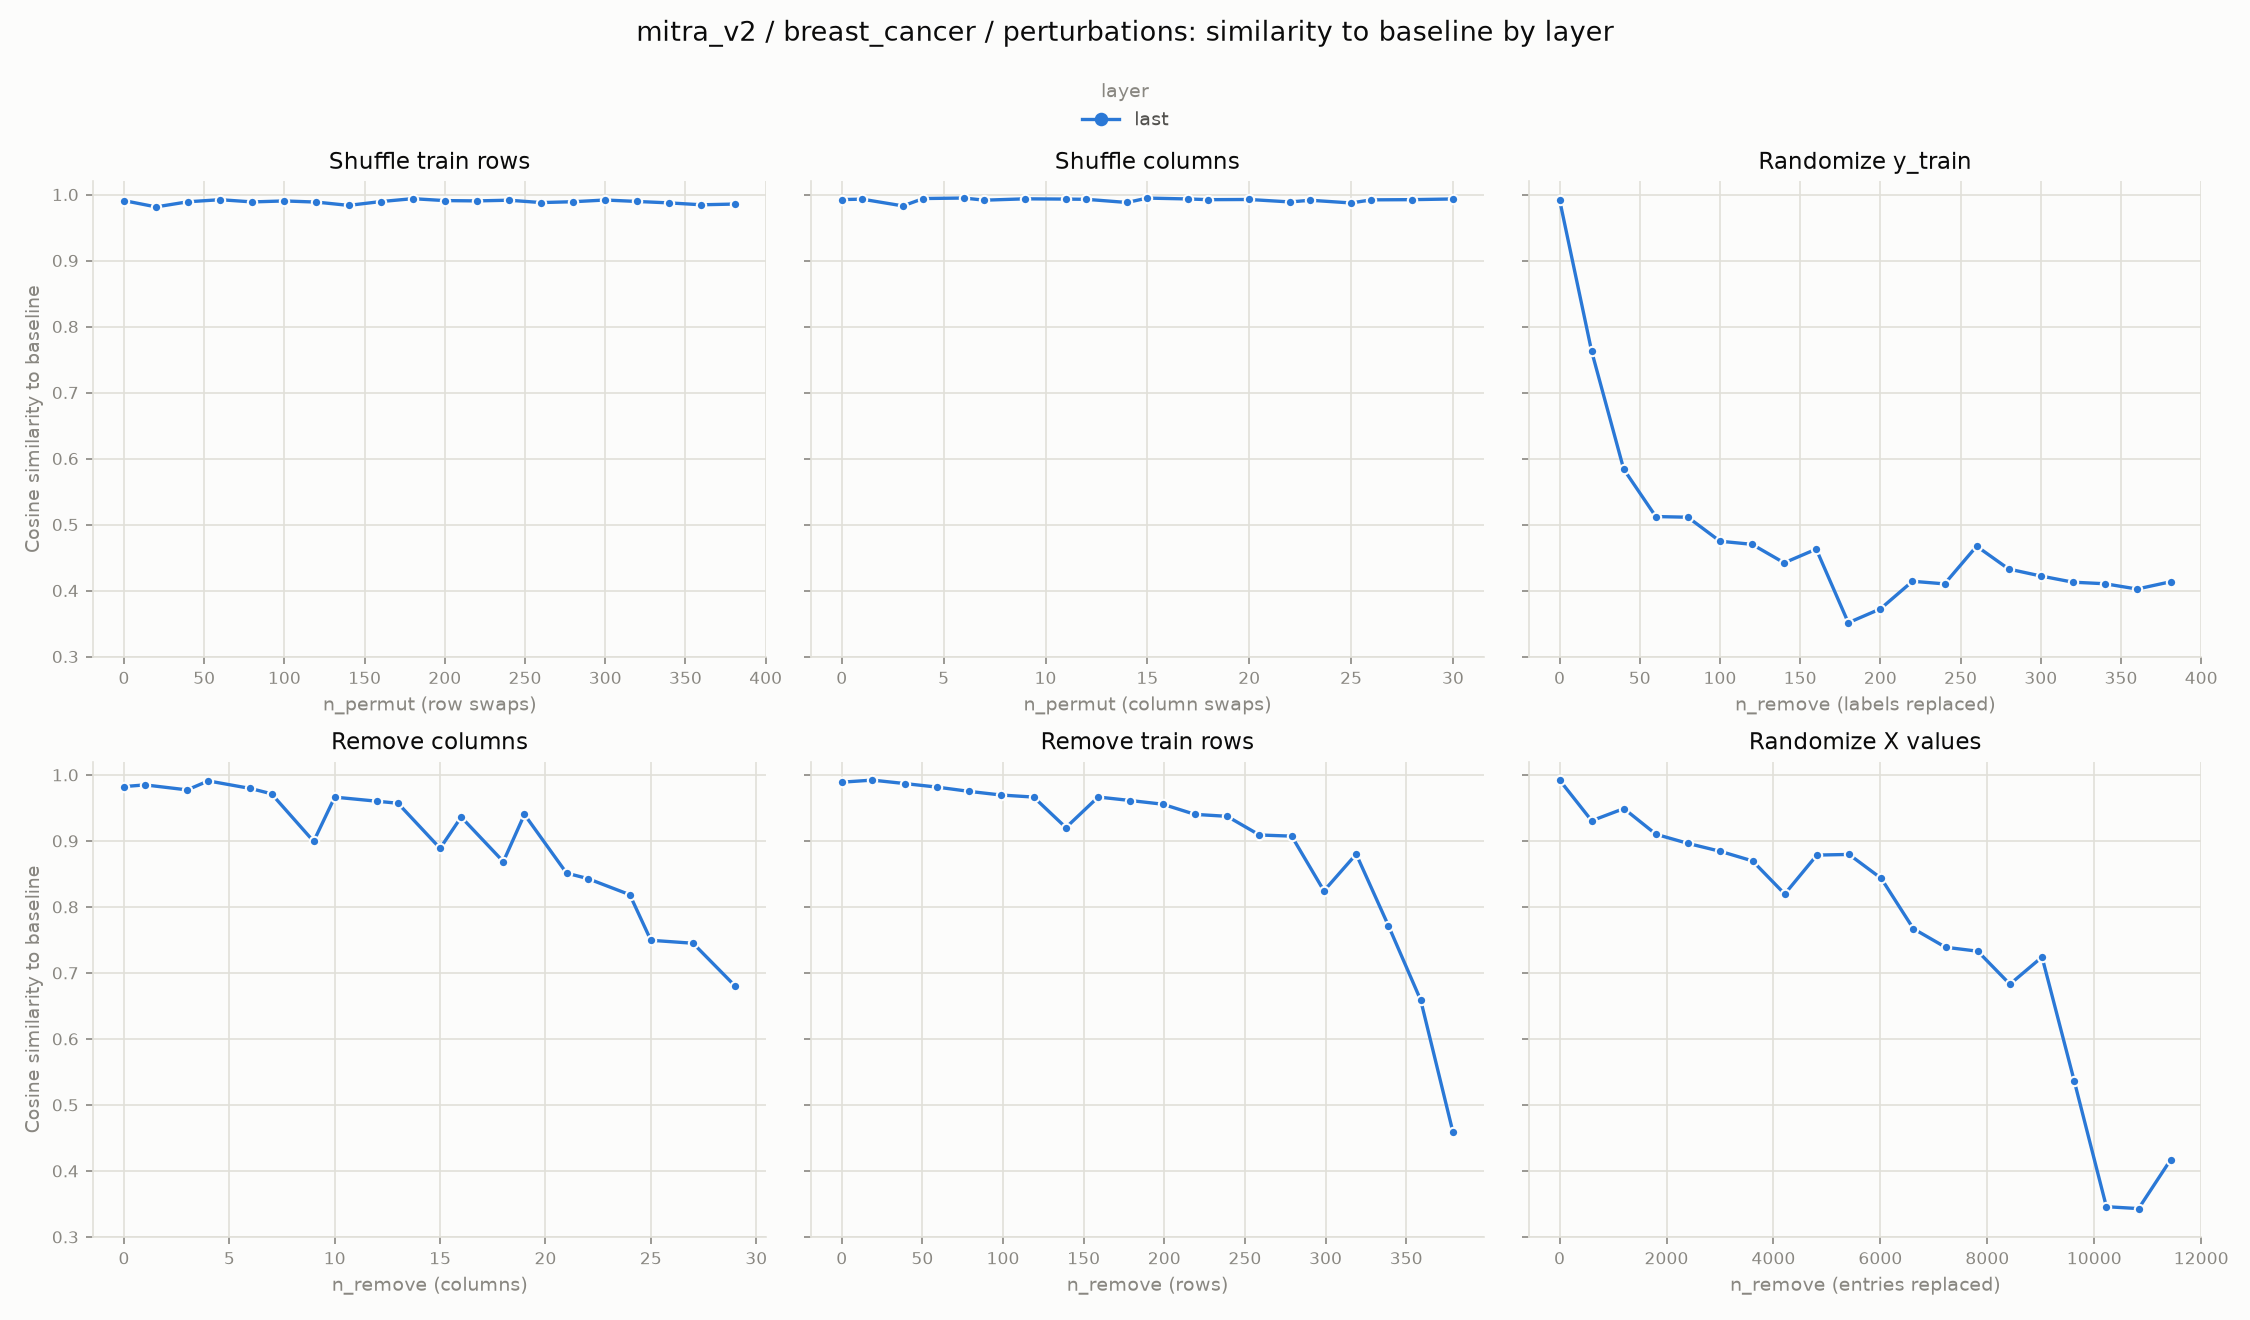

Source data for this figure (header and first rows):
experiment, layer, level, cosine_similarity
row_shuffle, last, 0, 0.9908
row_shuffle, last, 20, 0.9813
row_shuffle, last, 40, 0.9891
row_shuffle, last, 60, 0.9922
row_shuffle, last, 80, 0.9888
row_shuffle, last, 100, 0.9903
row_shuffle, last, 120, 0.9886
row_shuffle, last, 140, 0.9836
row_shuffle, last, 160, 0.9893
row_shuffle, last, 180, 0.9938
row_shuffle, last, 200, 0.9909
row_shuffle, last, 220, 0.9904
row_shuffle, last, 240, 0.9914
row_shuffle, last, 260, 0.9879
row_shuffle, last, 280, 0.9891
row_shuffle, last, 300, 0.9917
row_shuffle, last, 320, 0.9895
row_shuffle, last, 340, 0.9874
row_shuffle, last, 360, 0.9845
row_shuffle, last, 381, 0.9856
col_shuffle, last, 0, 0.9924
col_shuffle, last, 1, 0.993
col_shuffle, last, 3, 0.9828
col_shuffle, last, 4, 0.994
col_shuffle, last, 6, 0.9947
col_shuffle, last, 7, 0.9915
col_shuffle, last, 9, 0.9935
col_shuffle, last, 11, 0.9931
col_shuffle, last, 12, 0.9928
col_shuffle, last, 14, 0.988
col_shuffle, last, 15, 0.9946
col_shuffle, last, 17, 0.9933
col_shuffle, last, 18, 0.9923
col_shuffle, last, 20, 0.9925
col_shuffle, last, 22, 0.9888
col_shuffle, last, 23, 0.9914
col_shuffle, last, 25, 0.9873
col_shuffle, last, 26, 0.992
col_shuffle, last, 28, 0.9923
col_shuffle, last, 30, 0.9933
random_labels, last, 0, 0.9921
random_labels, last, 20, 0.7625
random_labels, last, 40, 0.5838
random_labels, last, 60, 0.5121
random_labels, last, 80, 0.5111
random_labels, last, 100, 0.4748
random_labels, last, 120, 0.4701
random_labels, last, 140, 0.442
random_labels, last, 160, 0.4628
random_labels, last, 180, 0.3513
random_labels, last, 200, 0.3722
random_labels, last, 220, 0.4141
random_labels, last, 240, 0.4101
random_labels, last, 260, 0.4672
random_labels, last, 280, 0.4326
random_labels, last, 300, 0.4221
random_labels, last, 320, 0.4127
random_labels, last, 340, 0.4103
random_labels, last, 360, 0.4023
random_labels, last, 381, 0.4134
... 60 more rows
